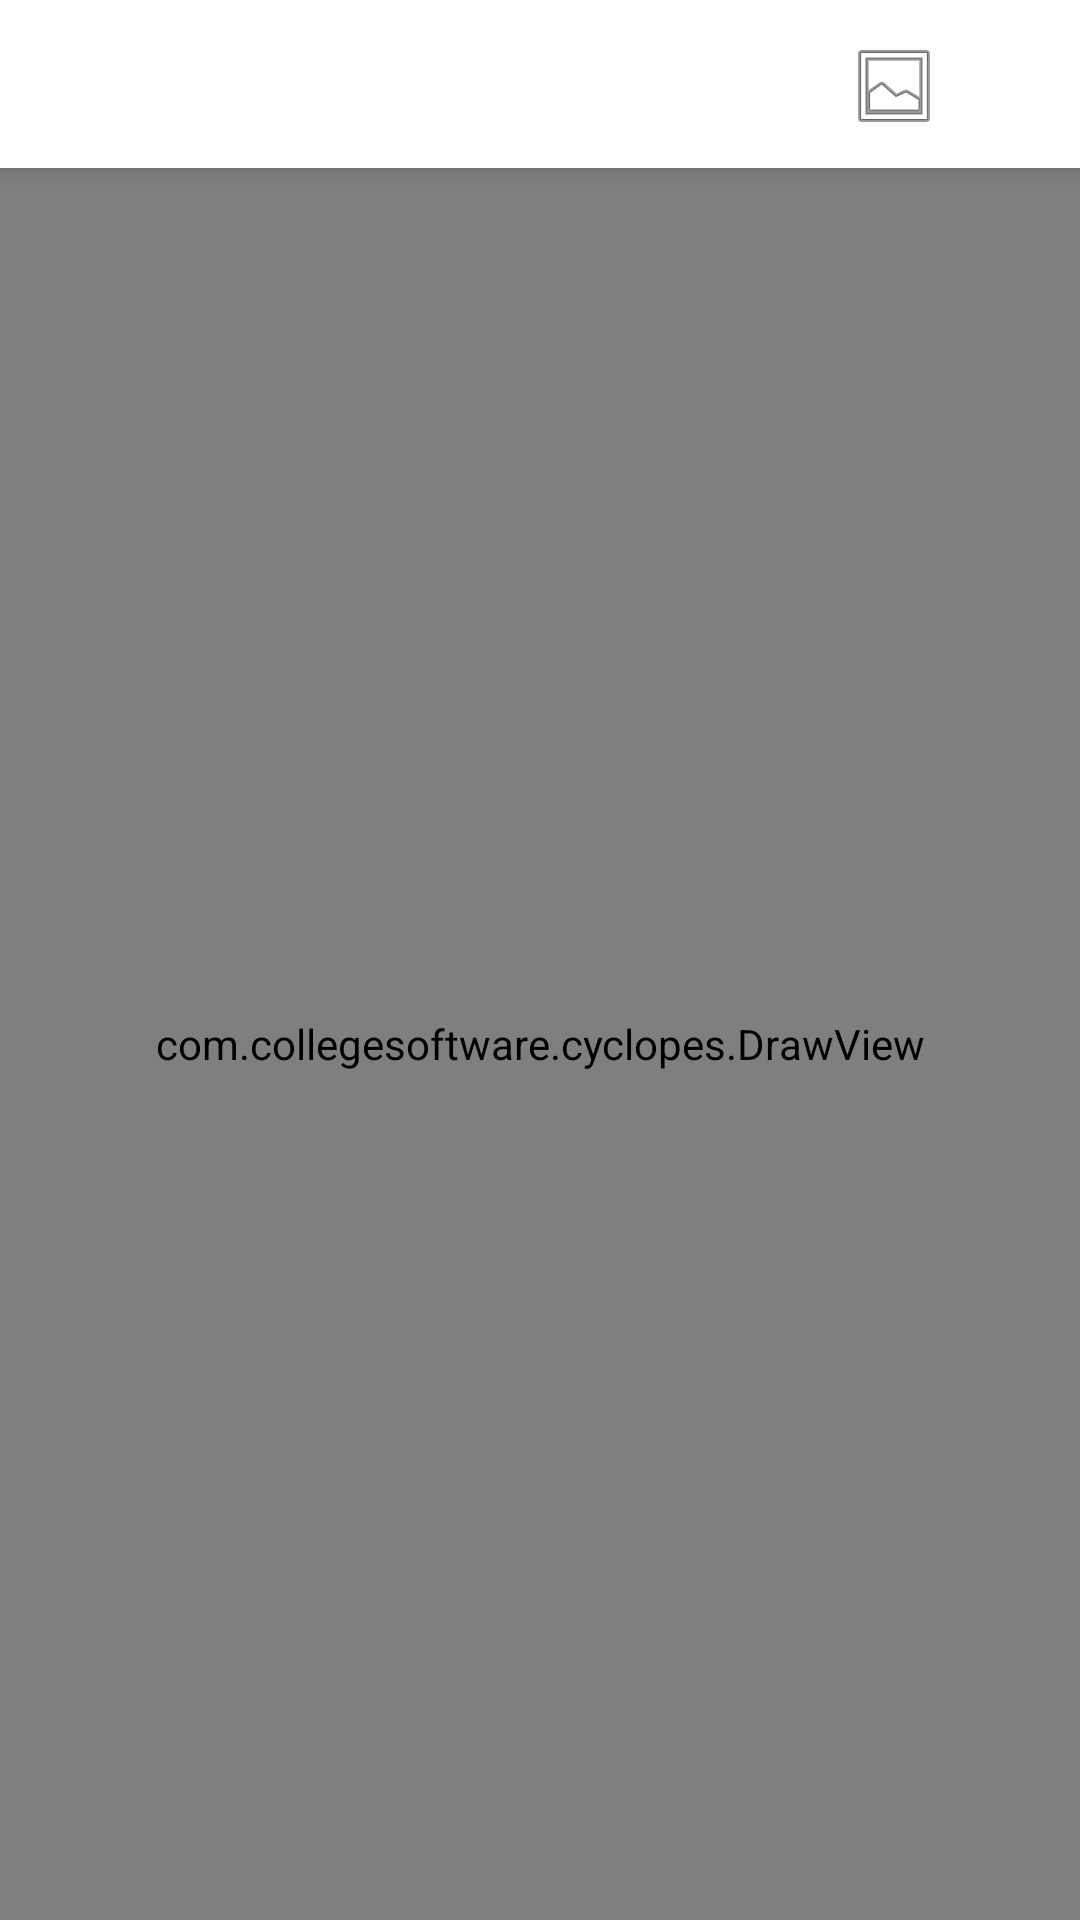

The Android layout XML behind this screen, and the referenced resources:
<!-- AndroidManifest.xml: application theme AppTheme -->
<!-- res/layout/activity_img_to_text.xml -->
<?xml version="1.0" encoding="utf-8"?>
<android.support.constraint.ConstraintLayout
    xmlns:android="http://schemas.android.com/apk/res/android"
    xmlns:app="http://schemas.android.com/apk/res-auto"
    xmlns:tools="http://schemas.android.com/tools"
    android:layout_width="match_parent"
    android:layout_height="match_parent"
    tools:context=".ImgToText">

    <android.support.constraint.ConstraintLayout
        android:id="@+id/constraintLayout_imgToText"
        android:layout_width="0dp"
        android:layout_height="?attr/actionBarSize"
        android:background="@android:color/white"
        android:elevation="4dp"
        app:layout_constraintBottom_toTopOf="@+id/layout_special"
        app:layout_constraintEnd_toEndOf="parent"
        app:layout_constraintHorizontal_bias="0.0"
        app:layout_constraintStart_toStartOf="parent"
        app:layout_constraintTop_toTopOf="parent">

        <ImageButton
            android:id="@+id/backbtn"
            android:layout_width="0dp"
            android:layout_height="39dp"
            android:layout_marginTop="8dp"
            android:layout_marginEnd="130dp"
            android:layout_marginRight="130dp"
            android:layout_marginBottom="8dp"
            android:background="@drawable/back_btn"
            android:src="@drawable/back_icon"
            app:layout_constraintBottom_toBottomOf="parent"
            app:layout_constraintEnd_toStartOf="@+id/chooseImg"
            app:layout_constraintHorizontal_bias="0.0"
            app:layout_constraintStart_toStartOf="parent"
            app:layout_constraintTop_toTopOf="parent"
            app:layout_constraintVertical_bias="1.0" />

        <ImageButton
            android:id="@+id/process_btn"
            android:layout_width="0dp"
            android:layout_height="39dp"
            android:layout_marginStart="8dp"
            android:layout_marginLeft="8dp"
            android:layout_marginTop="8dp"
            android:layout_marginEnd="8dp"
            android:layout_marginRight="8dp"
            android:layout_marginBottom="8dp"
            android:background="@android:color/transparent"
            android:src="@drawable/search_btn"
            app:layout_constraintBottom_toBottomOf="parent"
            app:layout_constraintEnd_toEndOf="parent"
            app:layout_constraintStart_toEndOf="@+id/chooseImg"
            app:layout_constraintTop_toTopOf="parent" />

        <ImageButton
            android:id="@+id/chooseImg"
            android:layout_width="0dp"
            android:layout_height="39dp"
            android:layout_marginStart="130dp"
            android:layout_marginLeft="130dp"
            android:layout_marginTop="8dp"
            android:layout_marginEnd="8dp"
            android:layout_marginRight="8dp"
            android:layout_marginBottom="8dp"
            android:background="@android:color/transparent"
            app:layout_constraintBottom_toBottomOf="parent"
            app:layout_constraintEnd_toStartOf="@+id/process_btn"
            app:layout_constraintStart_toEndOf="@+id/backbtn"
            app:layout_constraintTop_toTopOf="parent"
            app:layout_constraintVertical_bias="1.0"
            app:srcCompat="@android:drawable/ic_menu_gallery" />


    </android.support.constraint.ConstraintLayout>

    <android.support.constraint.ConstraintLayout
        android:id="@+id/layout_special"
        android:layout_width="0dp"
        android:layout_height="0dp"
        app:layout_constraintBottom_toBottomOf="parent"
        app:layout_constraintEnd_toEndOf="parent"
        app:layout_constraintStart_toStartOf="parent"
        app:layout_constraintTop_toBottomOf="@+id/constraintLayout_imgToText">

        <ImageView
            android:id="@+id/choosed_img"
            android:layout_width="match_parent"
            android:layout_height="0dp"
            android:elevation="4dp"
            app:layout_constraintBottom_toBottomOf="parent"
            android:scaleType="fitXY"
            app:layout_constraintEnd_toEndOf="parent"
            app:layout_constraintStart_toStartOf="parent"
            app:layout_constraintTop_toTopOf="parent"
            app:srcCompat="@android:drawable/ic_menu_camera" />


    </android.support.constraint.ConstraintLayout>

    <com.collegesoftware.cyclopes.DrawView
        android:id="@+id/draw_view"
        android:layout_width="0dp"
        android:layout_height="0dp"
        app:layout_constraintBottom_toBottomOf="parent"
        app:layout_constraintEnd_toEndOf="parent"
        app:layout_constraintHorizontal_bias="1.0"
        app:layout_constraintStart_toStartOf="parent"
        app:layout_constraintTop_toTopOf="@+id/layout_special" />


</android.support.constraint.ConstraintLayout>
<!-- resources referenced by this layout -->
<resources>
  <!-- drawable back_btn (drawable) -->
  <?xml version="1.0" encoding="utf-8"?>
  <shape xmlns:android="http://schemas.android.com/apk/res/android">
  
  
      <solid android:color="@android:color/white"/>
      <stroke android:color="@android:color/holo_blue_bright"/>
  
  
  </shape>
  <style name="AppTheme" parent="Theme.AppCompat.Light.NoActionBar">
          
          <item name="colorPrimary">@color/colorPrimary</item>
          <item name="colorPrimaryDark">@color/colorPrimaryDark</item>
          <item name="colorAccent">@color/colorAccent</item>
      </style>
  <color name="colorPrimary">#008577</color>
  <color name="colorPrimaryDark">#00574B</color>
  <color name="colorAccent">#D81B60</color>
</resources>
